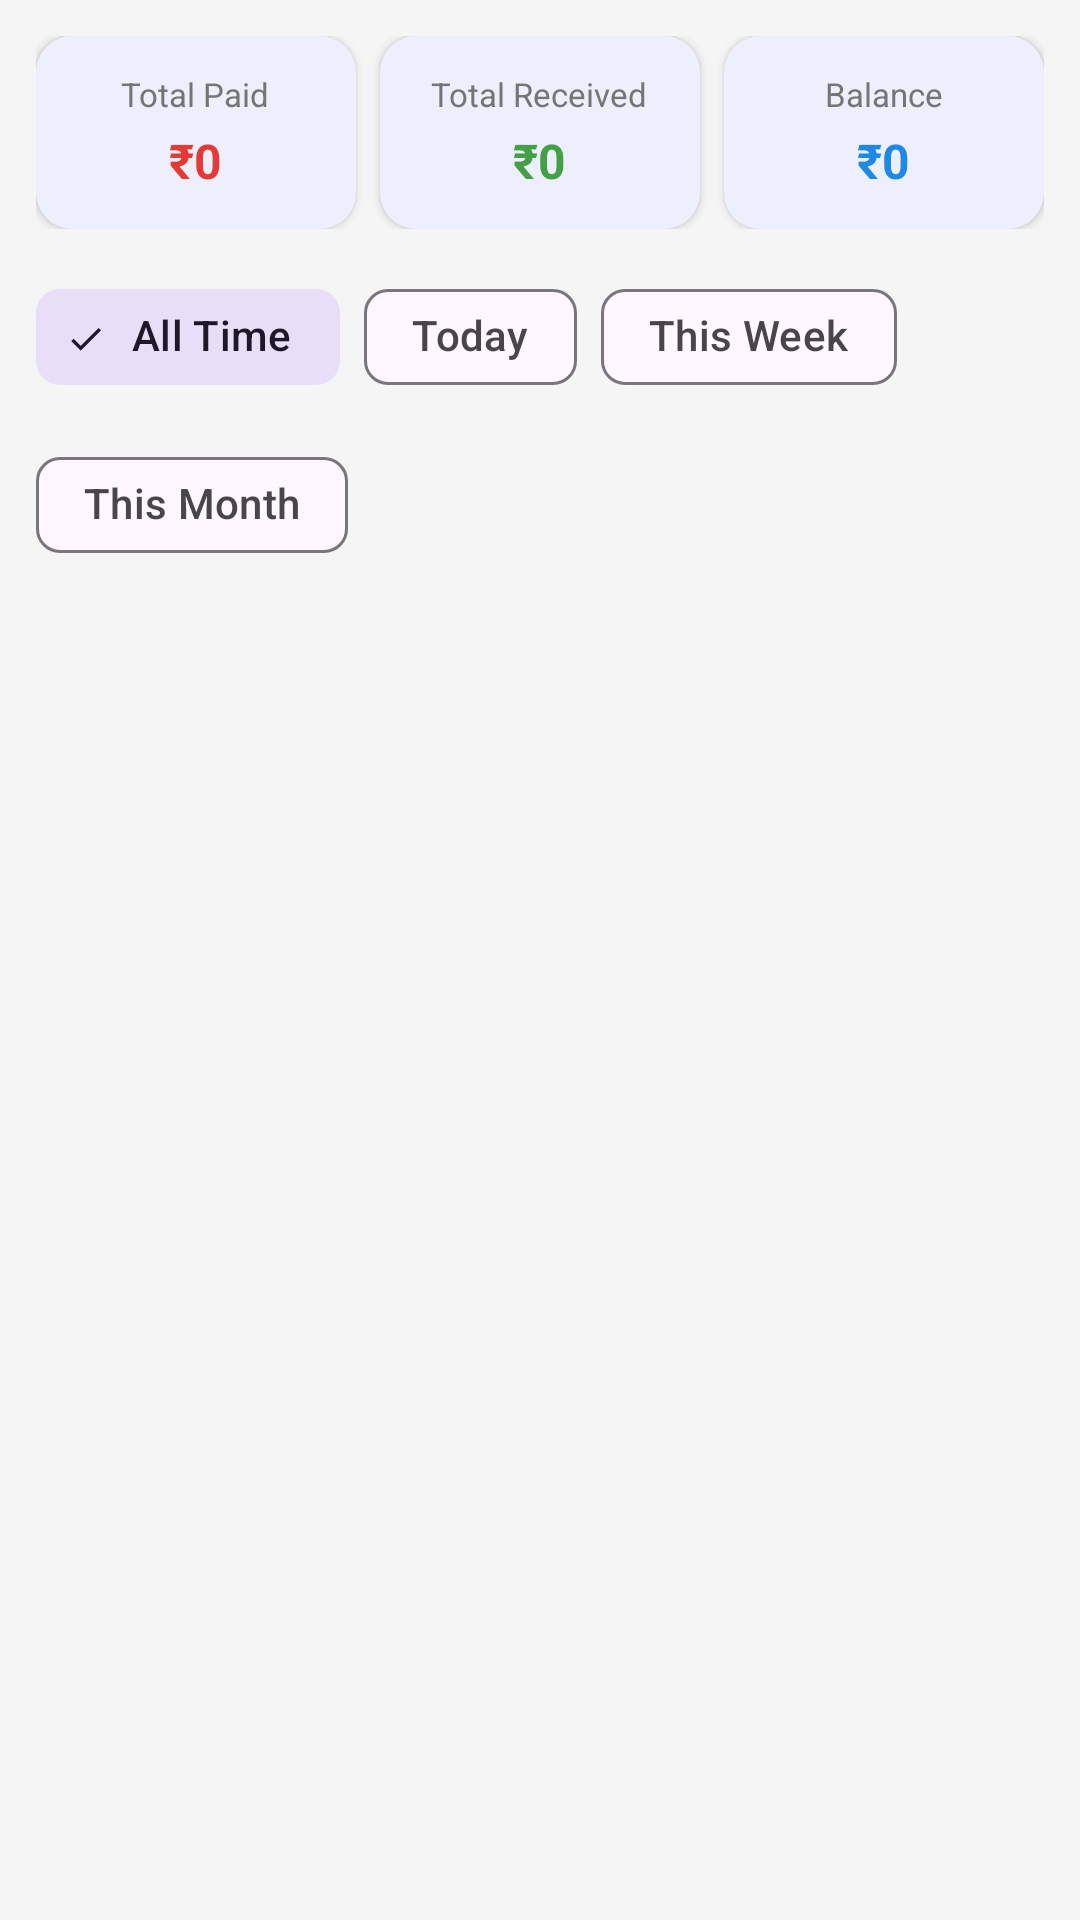

Produce the Android XML layout that renders to this screen, including the resource entries it uses.
<!-- AndroidManifest.xml: application theme Theme.XpenseMeter -->
<!-- res/layout/fragment_home.xml -->
<?xml version="1.0" encoding="utf-8"?>
<LinearLayout
    xmlns:android="http://schemas.android.com/apk/res/android"
    xmlns:app="http://schemas.android.com/apk/res-auto"
    android:layout_width="match_parent"
    android:layout_height="match_parent"
    android:orientation="vertical"
    android:background="@color/background">

    
    <LinearLayout
        android:layout_width="match_parent"
        android:layout_height="wrap_content"
        android:orientation="horizontal"
        android:padding="12dp"
        android:weightSum="3">

        
        <com.google.android.material.card.MaterialCardView
            android:layout_width="0dp"
            android:layout_height="wrap_content"
            android:layout_weight="1"
            android:layout_marginEnd="4dp"
            app:cardCornerRadius="12dp"
            app:cardElevation="2dp"
            app:strokeWidth="0dp">

            <LinearLayout
                android:layout_width="match_parent"
                android:layout_height="wrap_content"
                android:orientation="vertical"
                android:padding="12dp"
                android:gravity="center">

                <TextView
                    android:layout_width="wrap_content"
                    android:layout_height="wrap_content"
                    android:text="@string/total_paid"
                    android:textColor="@color/on_surface_secondary"
                    android:textSize="11sp" />

                <TextView
                    android:id="@+id/tv_total_paid"
                    android:layout_width="wrap_content"
                    android:layout_height="wrap_content"
                    android:text="₹0"
                    android:textColor="@color/paid_red"
                    android:textSize="16sp"
                    android:textStyle="bold"
                    android:layout_marginTop="4dp" />
            </LinearLayout>
        </com.google.android.material.card.MaterialCardView>

        
        <com.google.android.material.card.MaterialCardView
            android:layout_width="0dp"
            android:layout_height="wrap_content"
            android:layout_weight="1"
            android:layout_marginStart="4dp"
            android:layout_marginEnd="4dp"
            app:cardCornerRadius="12dp"
            app:cardElevation="2dp"
            app:strokeWidth="0dp">

            <LinearLayout
                android:layout_width="match_parent"
                android:layout_height="wrap_content"
                android:orientation="vertical"
                android:padding="12dp"
                android:gravity="center">

                <TextView
                    android:layout_width="wrap_content"
                    android:layout_height="wrap_content"
                    android:text="@string/total_received"
                    android:textColor="@color/on_surface_secondary"
                    android:textSize="11sp" />

                <TextView
                    android:id="@+id/tv_total_received"
                    android:layout_width="wrap_content"
                    android:layout_height="wrap_content"
                    android:text="₹0"
                    android:textColor="@color/received_green"
                    android:textSize="16sp"
                    android:textStyle="bold"
                    android:layout_marginTop="4dp" />
            </LinearLayout>
        </com.google.android.material.card.MaterialCardView>

        
        <com.google.android.material.card.MaterialCardView
            android:layout_width="0dp"
            android:layout_height="wrap_content"
            android:layout_weight="1"
            android:layout_marginStart="4dp"
            app:cardCornerRadius="12dp"
            app:cardElevation="2dp"
            app:strokeWidth="0dp">

            <LinearLayout
                android:layout_width="match_parent"
                android:layout_height="wrap_content"
                android:orientation="vertical"
                android:padding="12dp"
                android:gravity="center">

                <TextView
                    android:layout_width="wrap_content"
                    android:layout_height="wrap_content"
                    android:text="@string/balance"
                    android:textColor="@color/on_surface_secondary"
                    android:textSize="11sp" />

                <TextView
                    android:id="@+id/tv_balance"
                    android:layout_width="wrap_content"
                    android:layout_height="wrap_content"
                    android:text="₹0"
                    android:textColor="@color/primary"
                    android:textSize="16sp"
                    android:textStyle="bold"
                    android:layout_marginTop="4dp" />
            </LinearLayout>
        </com.google.android.material.card.MaterialCardView>
    </LinearLayout>

    
    <com.google.android.material.chip.ChipGroup
        android:id="@+id/chip_group_filter"
        android:layout_width="match_parent"
        android:layout_height="wrap_content"
        android:paddingStart="12dp"
        android:paddingEnd="12dp"
        app:singleSelection="true"
        app:selectionRequired="true">

        <com.google.android.material.chip.Chip
            android:id="@+id/chip_all"
            style="@style/Widget.Material3.Chip.Filter"
            android:layout_width="wrap_content"
            android:layout_height="wrap_content"
            android:text="@string/all_time"
            android:checked="true" />

        <com.google.android.material.chip.Chip
            android:id="@+id/chip_today"
            style="@style/Widget.Material3.Chip.Filter"
            android:layout_width="wrap_content"
            android:layout_height="wrap_content"
            android:text="@string/today" />

        <com.google.android.material.chip.Chip
            android:id="@+id/chip_week"
            style="@style/Widget.Material3.Chip.Filter"
            android:layout_width="wrap_content"
            android:layout_height="wrap_content"
            android:text="@string/this_week" />

        <com.google.android.material.chip.Chip
            android:id="@+id/chip_month"
            style="@style/Widget.Material3.Chip.Filter"
            android:layout_width="wrap_content"
            android:layout_height="wrap_content"
            android:text="@string/this_month" />
    </com.google.android.material.chip.ChipGroup>

    
    <androidx.recyclerview.widget.RecyclerView
        android:id="@+id/rv_transactions"
        android:layout_width="match_parent"
        android:layout_height="0dp"
        android:layout_weight="1"
        android:clipToPadding="false"
        android:paddingTop="8dp"
        android:paddingBottom="80dp" />

    
    <LinearLayout
        android:id="@+id/empty_state"
        android:layout_width="match_parent"
        android:layout_height="0dp"
        android:layout_weight="1"
        android:gravity="center"
        android:orientation="vertical"
        android:visibility="gone">

        <TextView
            android:layout_width="wrap_content"
            android:layout_height="wrap_content"
            android:text="💰"
            android:textSize="48sp" />

        <TextView
            android:layout_width="wrap_content"
            android:layout_height="wrap_content"
            android:layout_marginTop="16dp"
            android:gravity="center"
            android:text="@string/no_transactions"
            android:textColor="@color/on_surface_secondary"
            android:textSize="14sp" />
    </LinearLayout>
</LinearLayout>
<!-- resources referenced by this layout -->
<resources>
  <color name="background">#F5F5F5</color>
  <color name="on_surface_secondary">#757575</color>
  <color name="paid_red">#E53935</color>
  <color name="primary">#1E88E5</color>
  <color name="received_green">#43A047</color>
  <string name="all_time">All Time</string>
  <string name="balance">Balance</string>
  <string name="no_transactions">No transactions yet.\nTap + to add your first entry.</string>
  <string name="this_month">This Month</string>
  <string name="this_week">This Week</string>
  <string name="today">Today</string>
  <string name="total_paid">Total Paid</string>
  <string name="total_received">Total Received</string>
  <style name="Theme.XpenseMeter" parent="Theme.Material3.Light.NoActionBar">
          <item name="colorPrimary">@color/primary</item>
          <item name="colorPrimaryDark">@color/primary_dark</item>
          <item name="colorAccent">@color/accent</item>
          <item name="android:statusBarColor">@color/primary_dark</item>
          <item name="android:windowBackground">@color/background</item>
      </style>
  <color name="primary_dark">#1565C0</color>
  <color name="accent">#FF6F00</color>
</resources>
